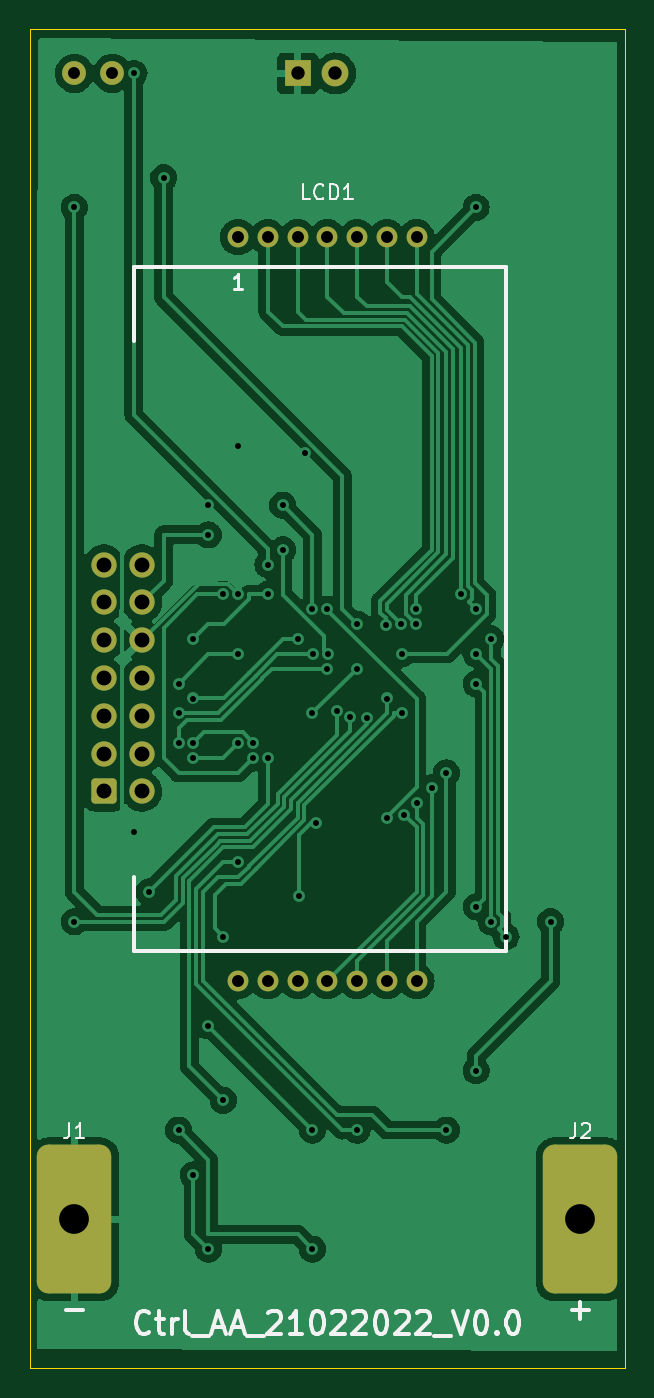
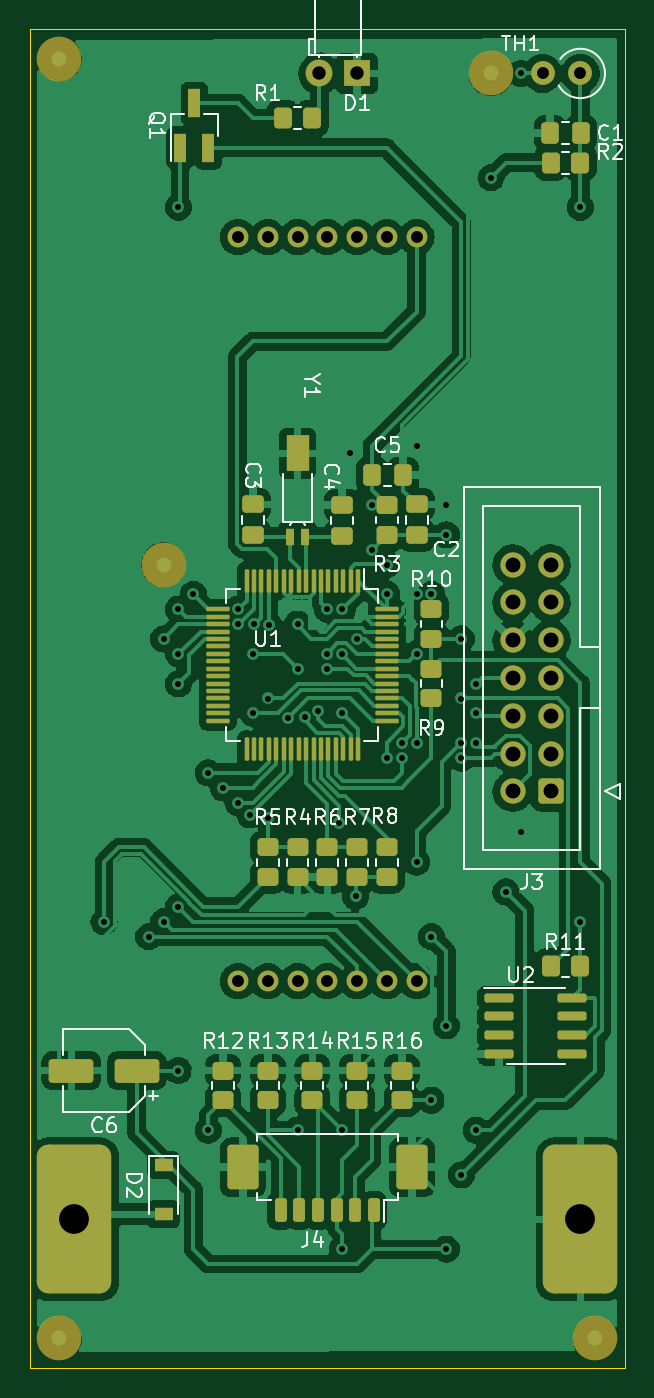
Circuit board: 11 layer files. Board 40.0 x 90.0 mm.
- bottom_copper: Ctrl_AA-B_Cu.gbr (251508 bytes)
- bottom_mask: Ctrl_AA-B_Mask.gbr (8450 bytes)
- paste: Ctrl_AA-B_Paste.gbr (6707 bytes)
- bottom_silk: Ctrl_AA-B_Silkscreen.gbr (29257 bytes)
- outline: Ctrl_AA-Edge_Cuts.gbr (710 bytes)
- top_copper: Ctrl_AA-F_Cu.gbr (127958 bytes)
- top_mask: Ctrl_AA-F_Mask.gbr (2434 bytes)
- paste: Ctrl_AA-F_Paste.gbr (469 bytes)
- top_silk: Ctrl_AA-F_Silkscreen.gbr (8544 bytes)
- drill: Ctrl_AA-NPTH.drl (285 bytes)
- drill: Ctrl_AA-PTH.drl (2440 bytes)

=== bottom_copper: Ctrl_AA-B_Cu.gbr (251508 bytes, source omitted) ===
=== bottom_mask: Ctrl_AA-B_Mask.gbr (8450 bytes, source omitted) ===
=== paste: Ctrl_AA-B_Paste.gbr (6707 bytes, source omitted) ===
=== bottom_silk: Ctrl_AA-B_Silkscreen.gbr (29257 bytes, source omitted) ===
=== outline: Ctrl_AA-Edge_Cuts.gbr ===
%TF.GenerationSoftware,KiCad,Pcbnew,(6.0.2)*%
%TF.CreationDate,2022-06-02T11:54:08+02:00*%
%TF.ProjectId,Ctrl_AA,4374726c-5f41-4412-9e6b-696361645f70,rev?*%
%TF.SameCoordinates,Original*%
%TF.FileFunction,Profile,NP*%
%FSLAX46Y46*%
G04 Gerber Fmt 4.6, Leading zero omitted, Abs format (unit mm)*
G04 Created by KiCad (PCBNEW (6.0.2)) date 2022-06-02 11:54:08*
%MOMM*%
%LPD*%
G01*
G04 APERTURE LIST*
%TA.AperFunction,Profile*%
%ADD10C,0.100000*%
%TD*%
G04 APERTURE END LIST*
D10*
X91000000Y-40000000D02*
X131000000Y-40000000D01*
X131000000Y-40000000D02*
X131000000Y-130000000D01*
X131000000Y-130000000D02*
X91000000Y-130000000D01*
X91000000Y-130000000D02*
X91000000Y-40000000D01*
M02*

=== top_copper: Ctrl_AA-F_Cu.gbr (127958 bytes, source omitted) ===
=== top_mask: Ctrl_AA-F_Mask.gbr (2434 bytes, source withheld) ===
=== paste: Ctrl_AA-F_Paste.gbr ===
%TF.GenerationSoftware,KiCad,Pcbnew,(6.0.2)*%
%TF.CreationDate,2022-06-02T11:54:08+02:00*%
%TF.ProjectId,Ctrl_AA,4374726c-5f41-4412-9e6b-696361645f70,rev?*%
%TF.SameCoordinates,Original*%
%TF.FileFunction,Paste,Top*%
%TF.FilePolarity,Positive*%
%FSLAX46Y46*%
G04 Gerber Fmt 4.6, Leading zero omitted, Abs format (unit mm)*
G04 Created by KiCad (PCBNEW (6.0.2)) date 2022-06-02 11:54:08*
%MOMM*%
%LPD*%
G01*
G04 APERTURE LIST*
G04 APERTURE END LIST*
M02*

=== top_silk: Ctrl_AA-F_Silkscreen.gbr (8544 bytes, source omitted) ===
=== drill: Ctrl_AA-NPTH.drl ===
M48
; DRILL file {KiCad (6.0.2)} date Thu Jun  2 11:56:45 2022
; FORMAT={-:-/ absolute / inch / decimal}
; #@! TF.CreationDate,2022-06-02T11:56:45+02:00
; #@! TF.GenerationSoftware,Kicad,Pcbnew,(6.0.2)
; #@! TF.FileFunction,NonPlated,1,2,NPTH
FMAT,2
INCH
%
G90
G05
T0
M30

=== drill: Ctrl_AA-PTH.drl ===
M48
; DRILL file {KiCad (6.0.2)} date Thu Jun  2 11:56:45 2022
; FORMAT={-:-/ absolute / inch / decimal}
; #@! TF.CreationDate,2022-06-02T11:56:45+02:00
; #@! TF.GenerationSoftware,Kicad,Pcbnew,(6.0.2)
; #@! TF.FileFunction,Plated,1,2,PTH
FMAT,2
INCH
; #@! TA.AperFunction,Plated,PTH,ViaDrill
T1C0.0157
; #@! TA.AperFunction,Plated,PTH,ComponentDrill
T2C0.0315
; #@! TA.AperFunction,Plated,PTH,ComponentDrill
T3C0.0354
; #@! TA.AperFunction,Plated,PTH,ComponentDrill
T4C0.0394
; #@! TA.AperFunction,Plated,PTH,ComponentDrill
T5C0.0787
%
G90
G05
T1
X3.7008Y-2.0472
X3.7008Y-3.937
X3.8583Y-1.6929
X3.8583Y-3.7008
X3.8976Y-3.8583
X3.937Y-1.9685
X3.9764Y-3.3071
X3.9764Y-3.3858
X3.9764Y-3.4646
X3.9764Y-4.4882
X4.0154Y-4.6066
X4.0157Y-3.189
X4.0157Y-3.3465
X4.0157Y-3.4646
X4.0157Y-3.5039
X4.0551Y-2.8346
X4.0551Y-2.9134
X4.0551Y-4.2126
X4.0551Y-4.8031
X4.0945Y-3.0709
X4.0945Y-3.9764
X4.0945Y-4.4094
X4.1339Y-2.6772
X4.1339Y-3.0709
X4.1339Y-3.2283
X4.1339Y-3.4646
X4.1339Y-3.7795
X4.1732Y-3.4646
X4.1732Y-3.5039
X4.2126Y-2.9921
X4.2126Y-3.0709
X4.2126Y-3.5039
X4.252Y-2.8346
X4.252Y-2.9528
X4.2913Y-3.189
X4.2953Y-3.8701
X4.31Y-2.6978
X4.3307Y-3.1102
X4.3307Y-3.3858
X4.3307Y-4.4882
X4.3307Y-4.8031
X4.3317Y-3.2293
X4.3396Y-3.6762
X4.3701Y-3.1102
X4.3701Y-3.2677
X4.371Y-3.2283
X4.3944Y-3.379
X4.4303Y-3.3952
X4.4488Y-3.1496
X4.4488Y-3.2677
X4.4488Y-4.4882
X4.4742Y-3.3988
X4.5241Y-3.153
X4.5276Y-3.3465
X4.5276Y-3.6614
X4.565Y-3.1506
X4.5669Y-3.2283
X4.5669Y-3.3858
X4.5741Y-3.6542
X4.6053Y-3.1102
X4.6053Y-3.1496
X4.6063Y-3.622
X4.6457Y-3.5827
X4.685Y-3.5433
X4.685Y-4.4882
X4.7244Y-3.0709
X4.7638Y-2.0472
X4.7638Y-3.1102
X4.7638Y-3.2283
X4.7638Y-3.3071
X4.7638Y-3.8976
X4.7638Y-4.3307
X4.8031Y-3.189
X4.8031Y-3.937
X4.8425Y-3.9764
X4.9606Y-3.937
T2
X3.7008Y-1.6929
X3.8008Y-1.6929
X4.1339Y-2.126
X4.1339Y-4.0945
X4.2126Y-2.126
X4.2126Y-4.0945
X4.2913Y-2.126
X4.2913Y-4.0945
X4.3701Y-2.126
X4.3701Y-4.0945
X4.4488Y-2.126
X4.4488Y-4.0945
X4.5276Y-2.126
X4.5276Y-4.0945
X4.6063Y-2.126
X4.6063Y-4.0945
T3
X4.2913Y-1.6929
X4.3913Y-1.6929
T4
X3.7795Y-2.9921
X3.7795Y-3.0921
X3.7795Y-3.1921
X3.7795Y-3.2921
X3.7795Y-3.3921
X3.7795Y-3.4921
X3.7795Y-3.5921
X3.8795Y-2.9921
X3.8795Y-3.0921
X3.8795Y-3.1921
X3.8795Y-3.2921
X3.8795Y-3.3921
X3.8795Y-3.4921
X3.8795Y-3.5921
T5
X3.7008Y-4.7244
X5.0394Y-4.7244
T0
M30

